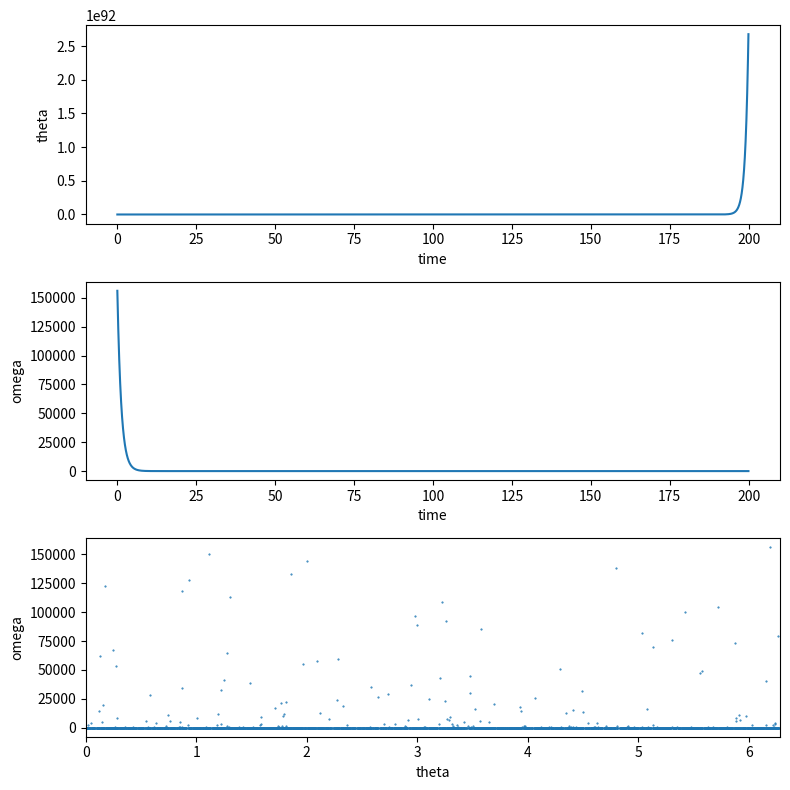

Reproduce this figure in Python.
#!/usr/bin/python

import numpy as np
import matplotlib.pyplot as plt
from scipy.integrate import odeint

def f(y, t, params):
    P, lamb = y      # unpack current values of y
    r, M, alpha, z0, z1 = params  # unpack parameters
    derivs = [P, -r*lamb]      # list of dy/dt=f functions
    return derivs


# Parameters
r = 0.8          # quality factor (inverse damping)
M = 780500.0         # forcing amplitude
alpha = 0.5     # drive frequency

# Initial values
P0 = 389482.0     # initial Popultation
lamb0 = r*M/4     # initial angular velocity

# Bundle parameters for ODE solver
params = [r, M, alpha, np.sin, np.cos]

# Bundle initial conditions for ODE solver
y0 = [P0, lamb0]

# Make time array for solution
tStop = 200.
tInc = 0.05
t = np.arange(0., tStop, tInc)

# Call the ODE solver
psoln = odeint(f, y0, t, args=(params,))

# Plot results
fig = plt.figure(1, figsize=(8,8))

# Plot theta as a function of time
ax1 = fig.add_subplot(311)
ax1.plot(t, psoln[:,0])
ax1.set_xlabel('time')
ax1.set_ylabel('theta')

# Plot omega as a function of time
ax2 = fig.add_subplot(312)
ax2.plot(t, psoln[:,1])
ax2.set_xlabel('time')
ax2.set_ylabel('omega')

# Plot omega vs theta
ax3 = fig.add_subplot(313)
twopi = 2.0*np.pi
ax3.plot(psoln[:,0]%twopi, psoln[:,1], '.', ms=1)
ax3.set_xlabel('theta')
ax3.set_ylabel('omega')
ax3.set_xlim(0., twopi)

plt.tight_layout()
plt.show()
